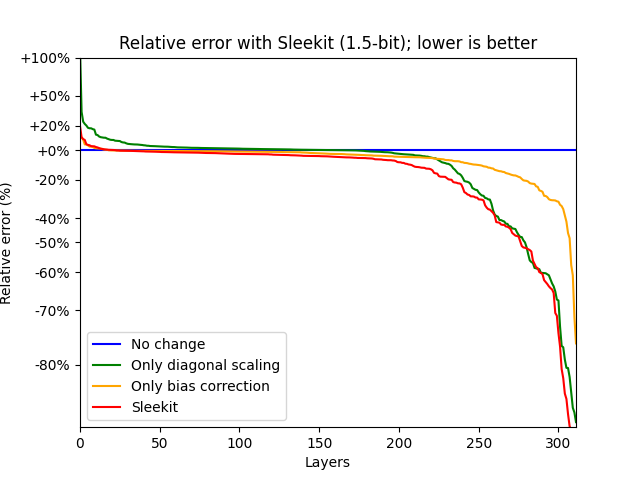

Source data for this figure (header and first rows):
Data	Standard	Correction	Scaling	ScalingBiasOrder	ScalingOrder	ScalingBias
bloom-560m/0.mlp.dense_4h_to_h	0.002253	0.001963	0.002192	0.001898	0.001925	0.001898
bloom-560m/0.mlp.dense_h_to_4h	0.02658	0.0263	0.02774	0.02617	0.02634	0.02605
bloom-560m/0.self_attention.dense	0.0008345	0.0004475	0.0004502	0.0004007	0.0004103	0.0004037
bloom-560m/0.self_attention.query_key_va…	0.04526	0.04304	0.0429	0.04128	0.04062	0.04169
bloom-560m/1.mlp.dense_4h_to_h	0.001918	0.00183	0.001918	0.001773	0.001791	0.001804
bloom-560m/1.mlp.dense_h_to_4h	0.0357	0.03529	0.0366	0.03543	0.03567	0.03541
bloom-560m/1.self_attention.dense	0.0004608	0.0004072	0.0004533	0.0003862	0.0003998	0.0003884
bloom-560m/1.self_attention.query_key_va…	0.04931	0.04875	0.04786	0.04761	0.04712	0.04799
bloom-560m/10.mlp.dense_4h_to_h	0.003121	0.003035	0.003119	0.002953	0.002973	0.003027
bloom-560m/10.mlp.dense_h_to_4h	0.0504	0.04705	0.05094	0.04576	0.04907	0.04715
bloom-560m/10.self_attention.dense	0.001507	0.001499	0.001532	0.00146	0.001466	0.001515
bloom-560m/10.self_attention.query_key_v…	1.141	0.4456	0.237	0.2206	0.226	0.2232
bloom-560m/11.mlp.dense_4h_to_h	0.00322	0.003157	0.003225	0.003059	0.00307	0.003156
bloom-560m/11.mlp.dense_h_to_4h	0.05119	0.04856	0.05193	0.04839	0.04975	0.04865
bloom-560m/11.self_attention.dense	0.001456	0.001441	0.001485	0.001439	0.001451	0.001454
bloom-560m/11.self_attention.query_key_v…	0.3919	0.3238	0.156	0.1615	0.1516	0.1573
bloom-560m/12.mlp.dense_4h_to_h	0.003562	0.003505	0.003557	0.003414	0.00343	0.003518
bloom-560m/12.mlp.dense_h_to_4h	0.0621	0.0622	0.0639	0.06169	0.06137	0.06264
bloom-560m/12.self_attention.dense	0.001451	0.001443	0.001458	0.001417	0.001425	0.001444
bloom-560m/12.self_attention.query_key_v…	0.517	0.378	0.202	0.2068	0.1961	0.2014
bloom-560m/13.mlp.dense_4h_to_h	0.003493	0.003442	0.003504	0.003337	0.003344	0.003439
bloom-560m/13.mlp.dense_h_to_4h	0.06523	0.06401	0.06623	0.06444	0.0641	0.06441
bloom-560m/13.self_attention.dense	0.001515	0.00151	0.001528	0.001479	0.001485	0.001509
bloom-560m/13.self_attention.query_key_v…	0.3733	0.3432	0.1946	0.2062	0.1885	0.2029
bloom-560m/14.mlp.dense_4h_to_h	0.003661	0.003614	0.003659	0.003505	0.003508	0.003611
bloom-560m/14.mlp.dense_h_to_4h	0.06373	0.0634	0.06526	0.06367	0.06341	0.0635
bloom-560m/14.self_attention.dense	0.001275	0.001265	0.001276	0.00126	0.001265	0.001265
bloom-560m/14.self_attention.query_key_v…	0.3568	0.3301	0.2011	0.2073	0.1932	0.2092
bloom-560m/15.mlp.dense_4h_to_h	0.003894	0.003854	0.003905	0.003753	0.003759	0.003852
bloom-560m/15.mlp.dense_h_to_4h	0.06515	0.06461	0.06726	0.06475	0.06477	0.06467
bloom-560m/15.self_attention.dense	0.001323	0.001312	0.001325	0.001293	0.001297	0.001301
bloom-560m/15.self_attention.query_key_v…	0.3286	0.3139	0.1923	0.2108	0.1872	0.2069
bloom-560m/16.mlp.dense_4h_to_h	0.004355	0.004317	0.004353	0.004204	0.004207	0.004306
bloom-560m/16.mlp.dense_h_to_4h	0.06529	0.06604	0.06712	0.06549	0.06501	0.06596
bloom-560m/16.self_attention.dense	0.001424	0.001413	0.001432	0.001397	0.001406	0.00141
bloom-560m/16.self_attention.query_key_v…	0.361	0.3474	0.2134	0.2281	0.2061	0.2262
bloom-560m/17.mlp.dense_4h_to_h	0.005052	0.005009	0.005046	0.004866	0.004866	0.005006
bloom-560m/17.mlp.dense_h_to_4h	0.06447	0.06546	0.06718	0.06591	0.06454	0.06565
bloom-560m/17.self_attention.dense	0.001467	0.001425	0.001495	0.001414	0.001428	0.001434
bloom-560m/17.self_attention.query_key_v…	0.2684	0.2675	0.1793	0.1956	0.1763	0.1958
bloom-560m/18.mlp.dense_4h_to_h	0.005934	0.005888	0.005943	0.005739	0.005738	0.005893
bloom-560m/18.mlp.dense_h_to_4h	0.06691	0.06864	0.06977	0.06881	0.06698	0.06883
bloom-560m/18.self_attention.dense	0.00189	0.00186	0.00192	0.001847	0.001868	0.001863
bloom-560m/18.self_attention.query_key_v…	0.4556	0.2992	0.1807	0.194	0.1809	0.1837
bloom-560m/19.mlp.dense_4h_to_h	0.00712	0.007053	0.007131	0.006853	0.006857	0.007044
bloom-560m/19.mlp.dense_h_to_4h	0.06946	0.07036	0.07169	0.07042	0.06916	0.07053
bloom-560m/19.self_attention.dense	0.002389	0.002361	0.00249	0.002328	0.002348	0.002376
bloom-560m/19.self_attention.query_key_v…	0.3902	0.3485	0.1883	0.2073	0.1875	0.1977
bloom-560m/2.mlp.dense_4h_to_h	0.00241	0.002372	0.00241	0.002317	0.002325	0.002374
bloom-560m/2.mlp.dense_h_to_4h	0.05603	0.0552	0.05665	0.05519	0.05497	0.05538
bloom-560m/2.self_attention.dense	0.0004288	0.0004118	0.000384	0.000373	0.0003765	0.0003744
bloom-560m/2.self_attention.query_key_va…	0.05741	0.05712	0.05657	0.05631	0.05637	0.05653
bloom-560m/20.mlp.dense_4h_to_h	0.01131	0.01026	0.01109	0.009824	0.009895	0.01008
bloom-560m/20.mlp.dense_h_to_4h	0.07257	0.07338	0.07469	0.07318	0.07123	0.07333
bloom-560m/20.self_attention.dense	0.00452	0.004324	0.004338	0.004009	0.004027	0.004097
bloom-560m/20.self_attention.query_key_v…	0.4528	0.3967	0.1978	0.2151	0.1967	0.2067
bloom-560m/21.mlp.dense_4h_to_h	0.0289	0.0205	0.02693	0.02272	0.02605	0.02295
bloom-560m/21.mlp.dense_h_to_4h	0.078	0.07392	0.07914	0.07392	0.07439	0.07408
bloom-560m/21.self_attention.dense	0.01718	0.0105	0.01272	0.009661	0.009721	0.009623
bloom-560m/21.self_attention.query_key_v…	0.5304	0.4186	0.2189	0.2313	0.2162	0.2251
... 252 more rows
